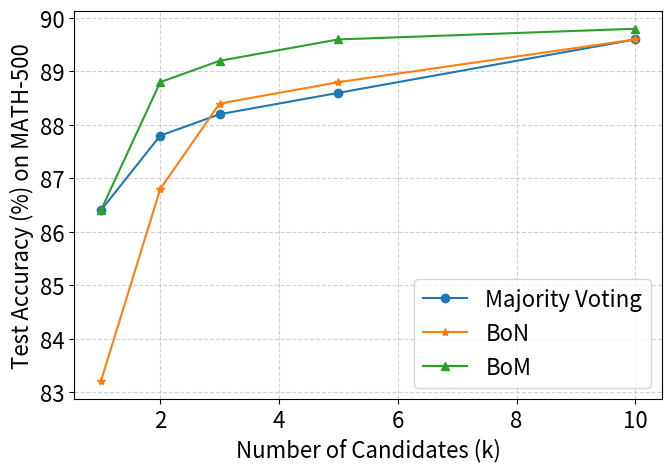

Recreate this plot in Python. (Note: this script raises an exception after producing the figure.)
import matplotlib.pyplot as plt
import numpy as np


def plot_figure(k, majority, reward, pessimistic, dataset_name, model_name):
    plt.figure(figsize=(7,5))

    plt.rcParams['font.size'] = 16

    plt.plot(k, majority, marker='o', label='Majority Voting', color='#1f77b4')
    plt.plot(k, reward, marker='*', label='BoN', color='#ff7f0e')
    plt.plot(k, pessimistic, marker='^', label='BoM', color='#2ca02c')

    # plt.xscale("log", base=2)
    plt.xlabel("Number of Candidates (k)")
    plt.ylabel("Test Accuracy (%) on " + dataset_name)
    # plt.title("Inference scaling (Weighted Majority)")
    plt.grid(True, linestyle="--", alpha=0.6)
    plt.legend()
    plt.tight_layout()
    plt.savefig(f"figures/{model_name}_{dataset_name}.pdf", dpi=300)



k = np.array([1,2,3,5,10])


majority = [86.4,87.8,88.2,88.6,89.6]
reward = [83.2,86.8,88.4,88.8,89.6]
pessimistic = [86.4,88.8, 89.2,89.6, 89.8]
dataset_name = "MATH-500"
model_name = "qwen3-4b"
plot_figure(k, majority, reward, pessimistic, dataset_name, model_name)


majority = [82.7, 89.4, 90.9, 91.8, 92.7]
reward = [84.5, 90.9, 92.4, 92.4, 92.7]
pessimistic = [86.5, 91.5, 91.8, 92.1, 92.1]
dataset_name = "GSM8K"
model_name = "qwen3-4b"
plot_figure(k, majority, reward, pessimistic, dataset_name, model_name)


majority = [36.7, 43.3, 46.7, 46.7, 60.0]
reward = [53.3, 60.0, 63.3, 70.0, 73.3]
pessimistic = [53.3, 66.7, 70.0, 70.0, 70.0]
dataset_name = "AIME24"  # Replace with the actual dataset name
model_name = "qwen3-4b"      # Replace with the actual model name
plot_figure(k, majority, reward, pessimistic, dataset_name, model_name)


majority = [61.00, 81.52, 86.80, 90.32, 93.26]
reward = [82.11, 88.27, 91.50, 92.36, 93.26]
pessimistic = [81.82, 88.86, 90.92, 91.79, 92.67]
dataset_name = "GSM8K"  # Replace with the actual dataset name
model_name = "qwen2.5-1.5b"      # Replace with the actual model name
plot_figure(k, majority, reward, pessimistic, dataset_name, model_name)


majority = [23.33, 26.67, 26.67, 26.67, 33.33]
reward = [20.00, 23.33, 23.33, 23.33, 30.00]
pessimistic = [20.00, 23.33, 26.67, 33.33, 33.33]
dataset_name = "AIME24"  # Replace with the actual dataset name
model_name = "qwen2.5-1.5b"      # Replace with the actual model name
plot_figure(k, majority, reward, pessimistic, dataset_name, model_name)



majority = [75.2, 81.4, 83.0, 85.8, 88.4]
reward = [77.2, 80.8, 83.4, 85.8, 87.4]
pessimistic = [79.3, 82.6, 84.4, 86.3, 87.6]
dataset_name = "MATH-500"  # Replace with the actual dataset name
model_name = "qwen2.5-1.5b"      # Replace with the actual model name
plot_figure(k, majority, reward, pessimistic, dataset_name, model_name)


# Data points for the new results
# majority = [88.56, 92.38, 93.55, 94.43, 95.01]
# reward = [87.97, 93.26, 93.84, 94.72, 94.72]
# pessimistic = [88.86, 92.96, 93.26, 93.84, 94.13]
# dataset_name = "GSM8K"  # Replace with the actual dataset name
# model_name = "qwen2.5-7b"      # Replace with the actual model name
# plot_figure(k, majority, reward, pessimistic, dataset_name, model_name)


# majority_new = [83.8, 85.2, 87.6, 88.6, 89.8]
# reward_new = [79.4, 83.2, 84.6, 86.2, 87.8]
# pessimistic_new = [81.6, 84.0, 85.0, 86.6, 89.2]
# dataset_name_new = "MATH-500"  # Replace with the actual dataset name
# model_name_new = "qwen2.5-7b"     # Replace with the actual model name
# plot_figure(k, majority_new, reward_new, pessimistic_new, dataset_name_new, model_name_new)


# majority = [23.33, 26.67, 26.67, 33.33, 36.67]
# reward = [20.00, 23.33, 23.33, 30.00, 36.67]
# pessimistic = [20.00, 23.33, 26.67, 33.33, 43.33]
# dataset_name = "AIME24"  # Replace with the actual dataset name
# model_name = "qwen2.5-7b"  # Replace with the actual model name
# plot_figure(k, majority, reward, pessimistic, dataset_name, model_name)



# def plot_with_band(x, y, label, color):
#     plt.plot(x, y, marker='o', label=label, color=color)
#     plt.fill_between(x, np.array(y)-err, np.array(y)+err, alpha=0.2, color=color)

